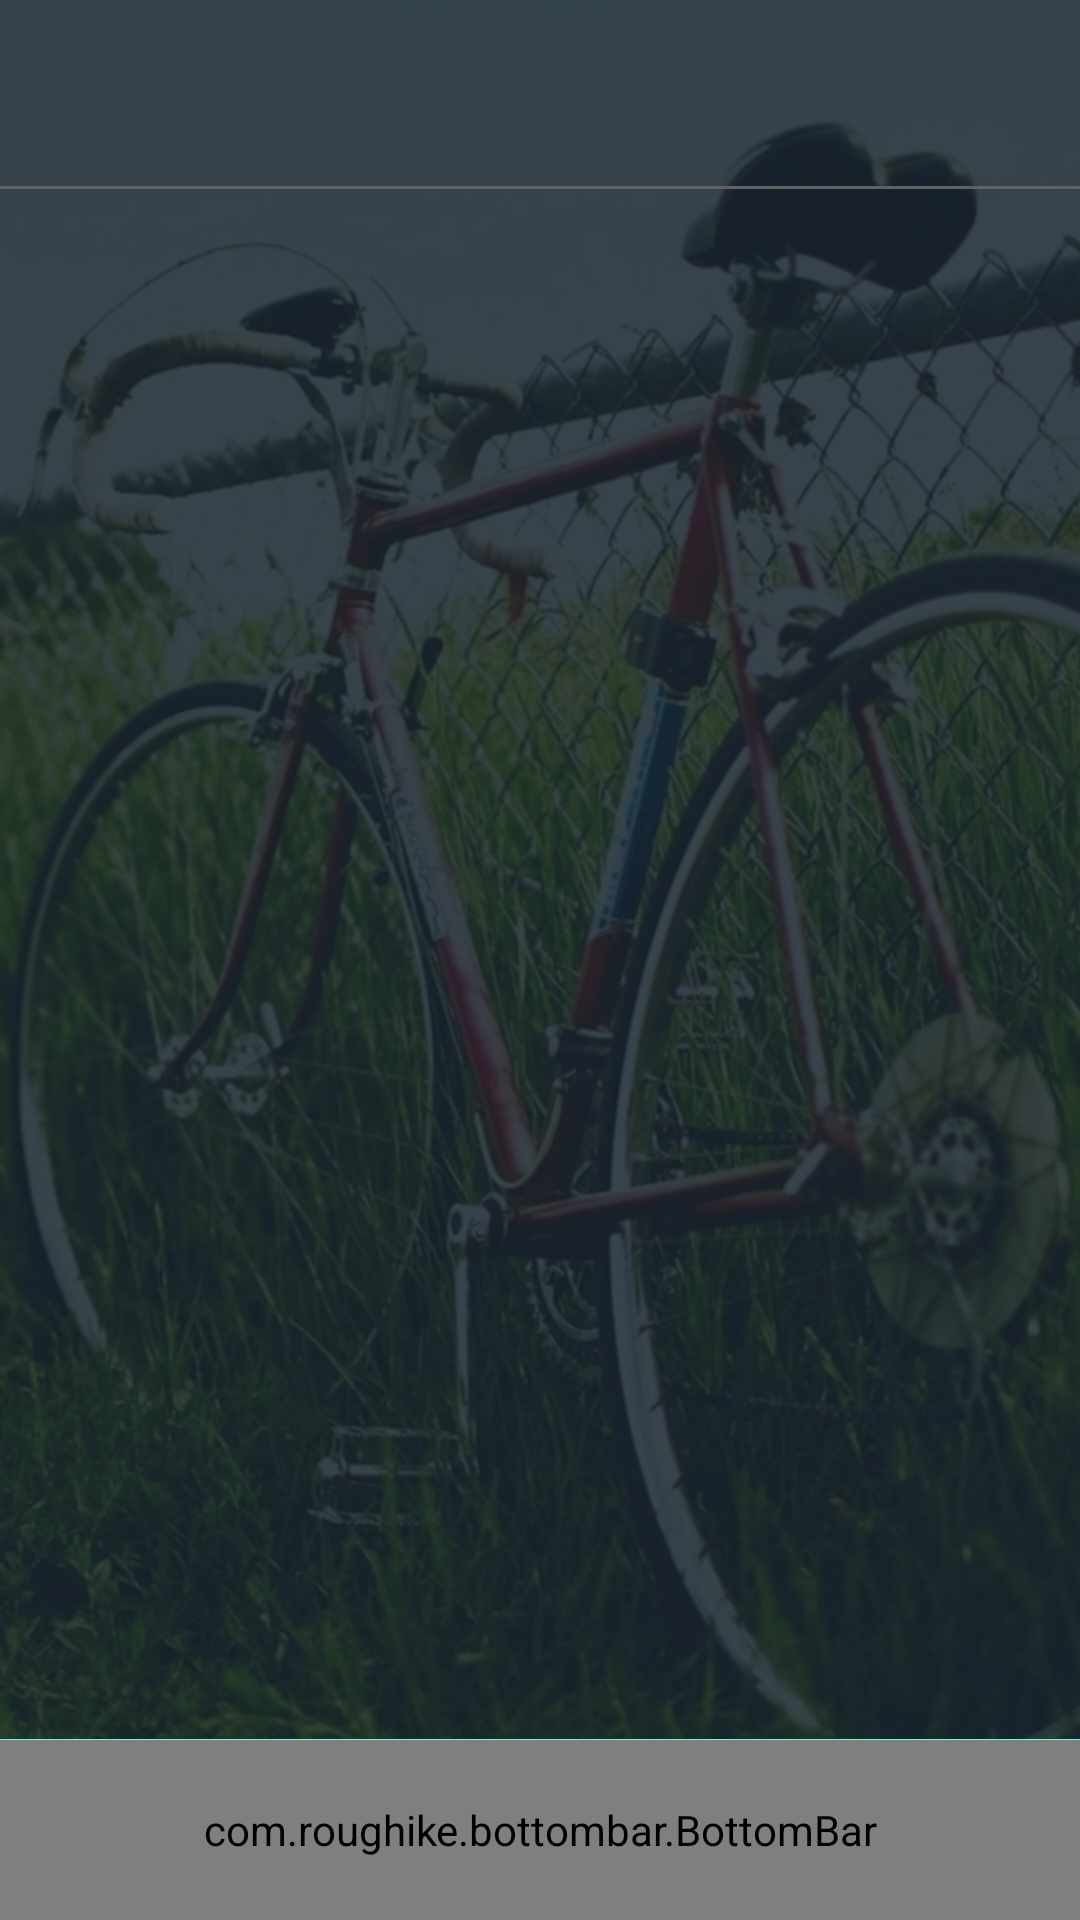

Produce the Android XML layout that renders to this screen, including the resource entries it uses.
<!-- AndroidManifest.xml: activity theme AppTheme.NoActionBar -->
<!-- res/layout/activity_main.xml -->
<LinearLayout xmlns:android="http://schemas.android.com/apk/res/android"
    xmlns:app="http://schemas.android.com/apk/res-auto"
    android:layout_width="match_parent"
    android:layout_height="match_parent"
    xmlns:tools="http://schemas.android.com/tools"
    android:background="@drawable/main_background"
    android:orientation="vertical"
    tools:context=".activities.MainActivity">

    <FrameLayout
        android:id="@+id/main_top_bar"
        android:layout_width="match_parent"
        android:layout_height="62dp">

        <ImageView
            android:id="@+id/main_back_button"
            android:layout_width="62dp"
            android:layout_height="62dp"
            android:padding="15dp"
            android:src="@drawable/ic_arrow_back"
            android:tint="@color/white"
            android:visibility="gone" />

        <TextView
            android:id="@+id/main_title"
            android:layout_width="wrap_content"
            android:layout_height="wrap_content"
            android:layout_gravity="center"
            android:textColor="@color/font"
            android:textSize="20sp"
            android:textStyle="bold" />

    </FrameLayout>

    <FrameLayout
        android:layout_width="match_parent"
        android:layout_height="1dp"
        android:background="@color/gray" />

    <FrameLayout
        android:id="@+id/main_container"
        android:layout_width="match_parent"
        android:layout_height="0dp"
        android:layout_weight="1" />

    <FrameLayout
        android:layout_width="match_parent"
        android:layout_height="1px"
        android:background="@color/colorPrimary" />

    <com.roughike.bottombar.BottomBar
        android:id="@+id/main_bottom_bar"
        android:layout_width="match_parent"
        android:layout_height="60dp"
        android:background="#263238"
        app:bb_activeTabAlpha="1"
        app:bb_activeTabColor="@color/colorPrimary"
        app:bb_inActiveTabColor="@color/font_gray"
        app:bb_tabXmlResource="@xml/bottombar_tabs" />

</LinearLayout>
<!-- resources referenced by this layout -->
<resources>
  <color name="colorPrimary">#FF64FFDA</color>
  <color name="font">#ffffff</color>
  <color name="font_gray">#d3d7de</color>
  <color name="gray">#616161</color>
  <color name="white">#ffffff</color>
  <!-- drawable main_background: png bitmap (drawable, 683356 bytes) -->
  <style name="AppTheme.NoActionBar" parent="Theme.AppCompat.Light.NoActionBar">
          <item name="android:windowDrawsSystemBarBackgrounds">true</item>
          <item name="android:windowTranslucentStatus">true</item>
          <item name="android:statusBarColor">@android:color/transparent</item>
      </style>
</resources>
